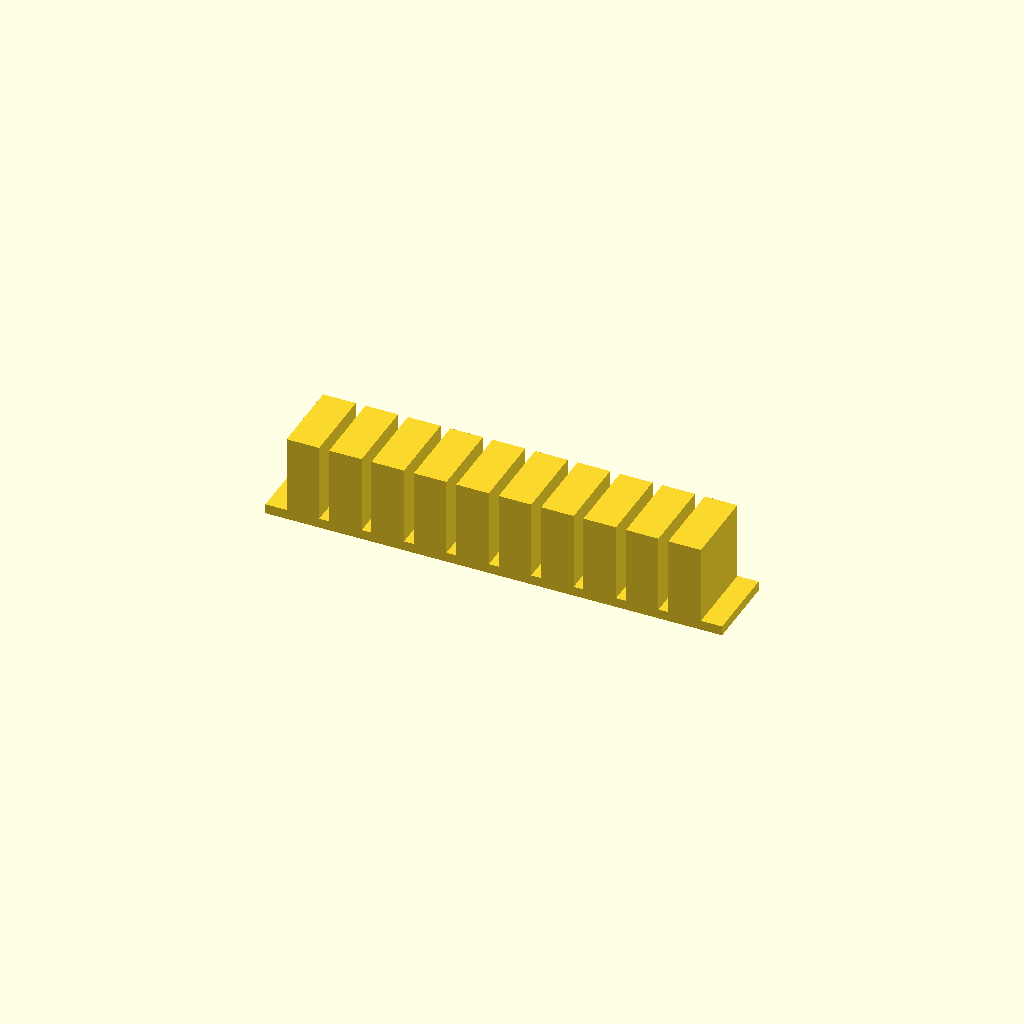
Cell 1 — every parameter at its default value.
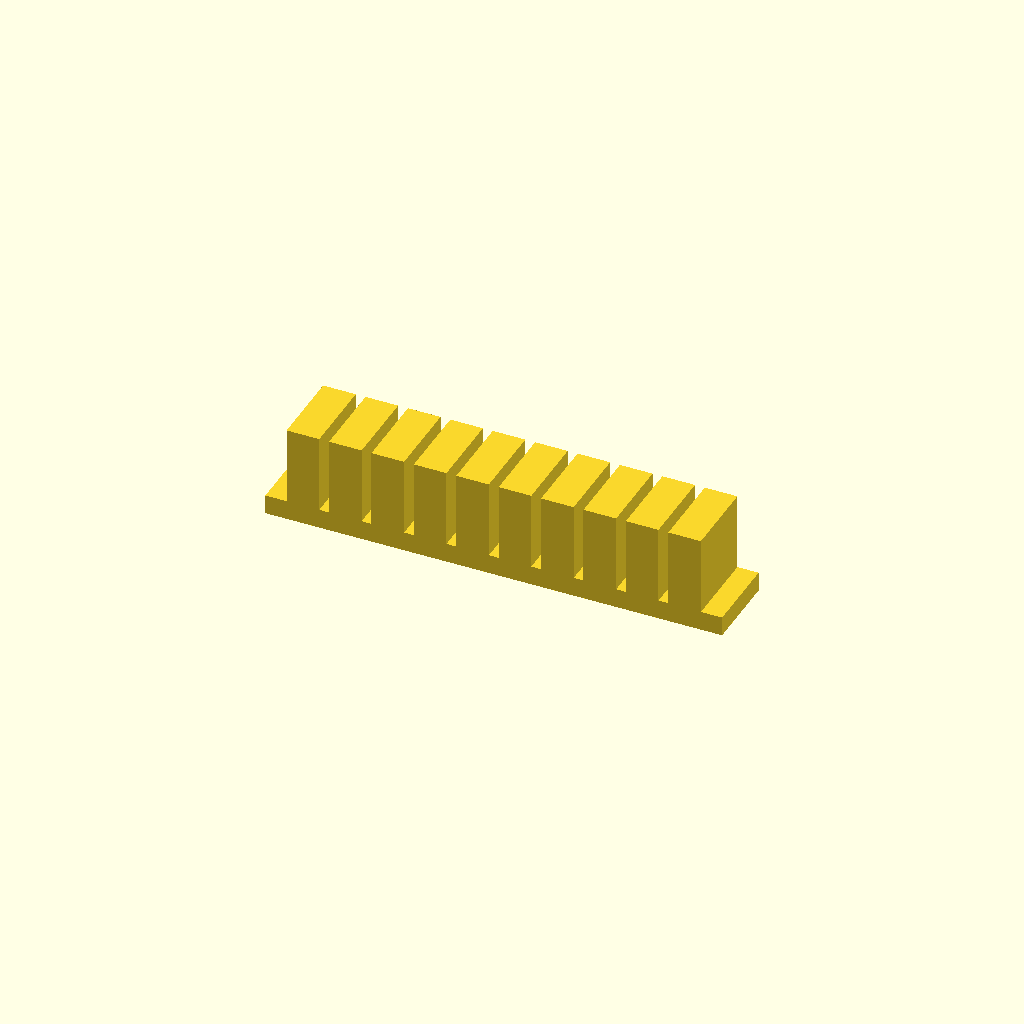
Cell 2: the same model with plate_t = 3.
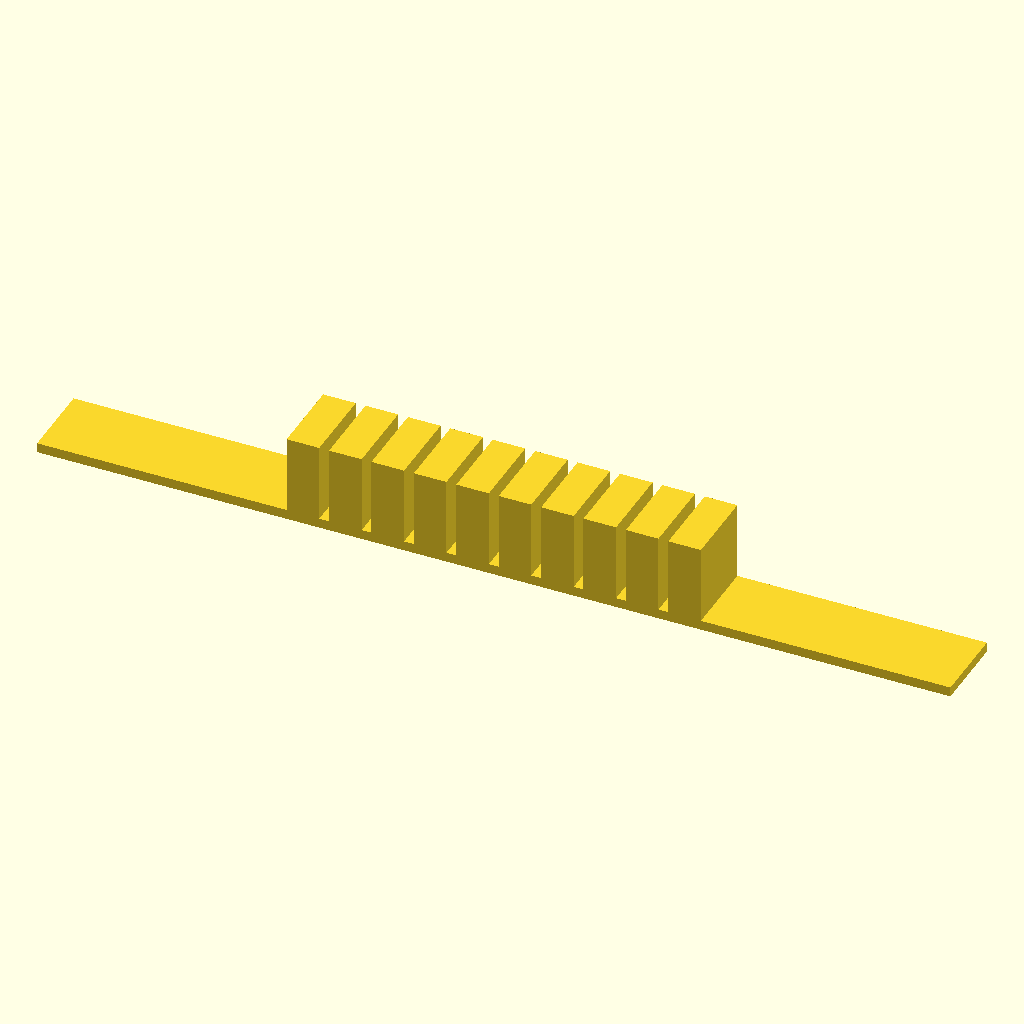
Cell 3: spine_len = 140 (everything else at default).
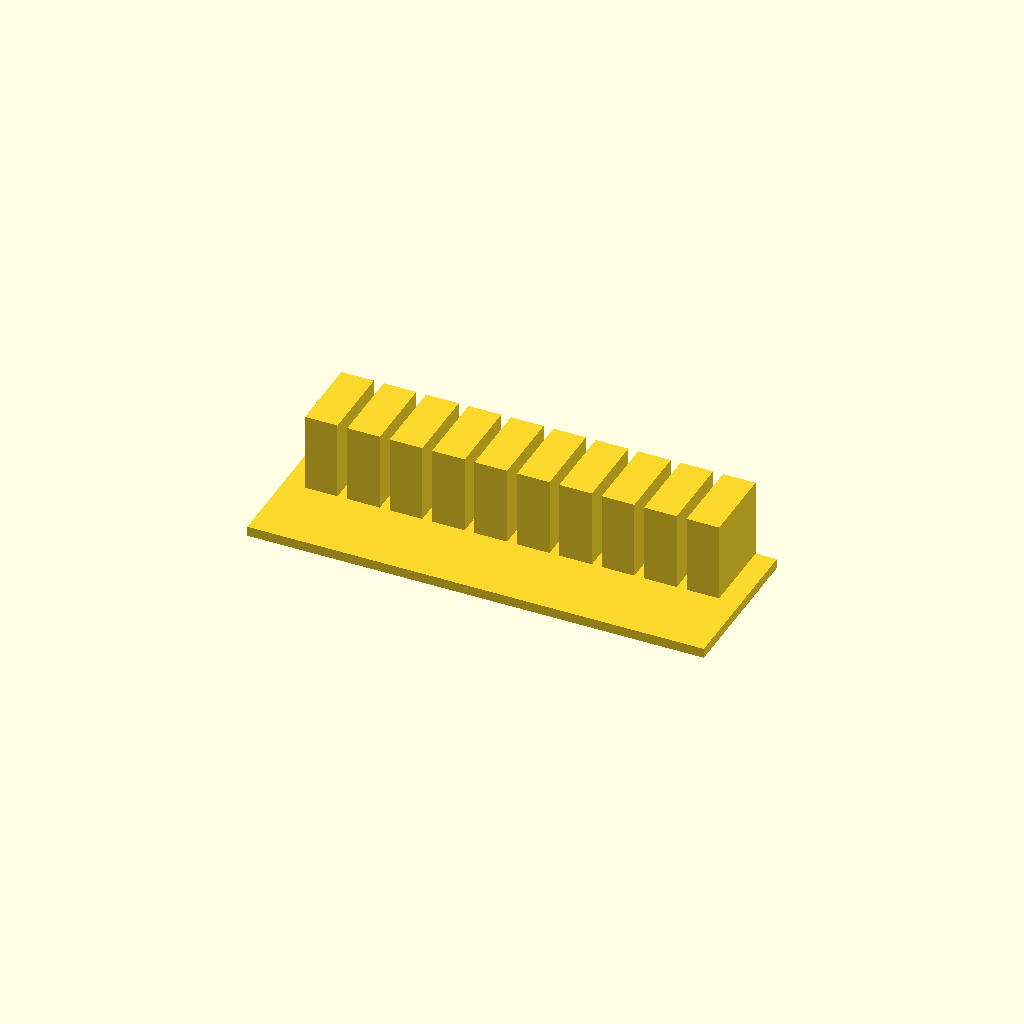
Cell 4: the same model with spine_w = 24.
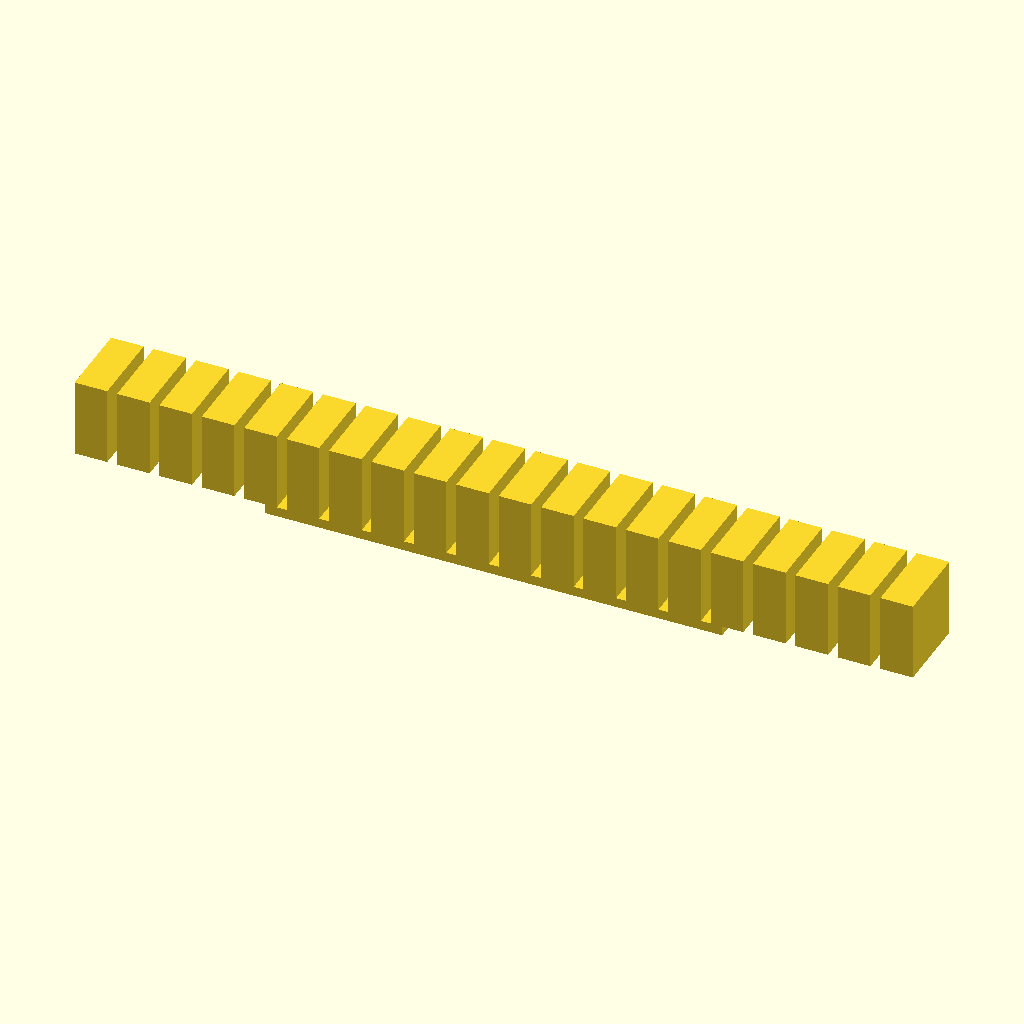
Cell 5: the same model with tooth_count = 20.
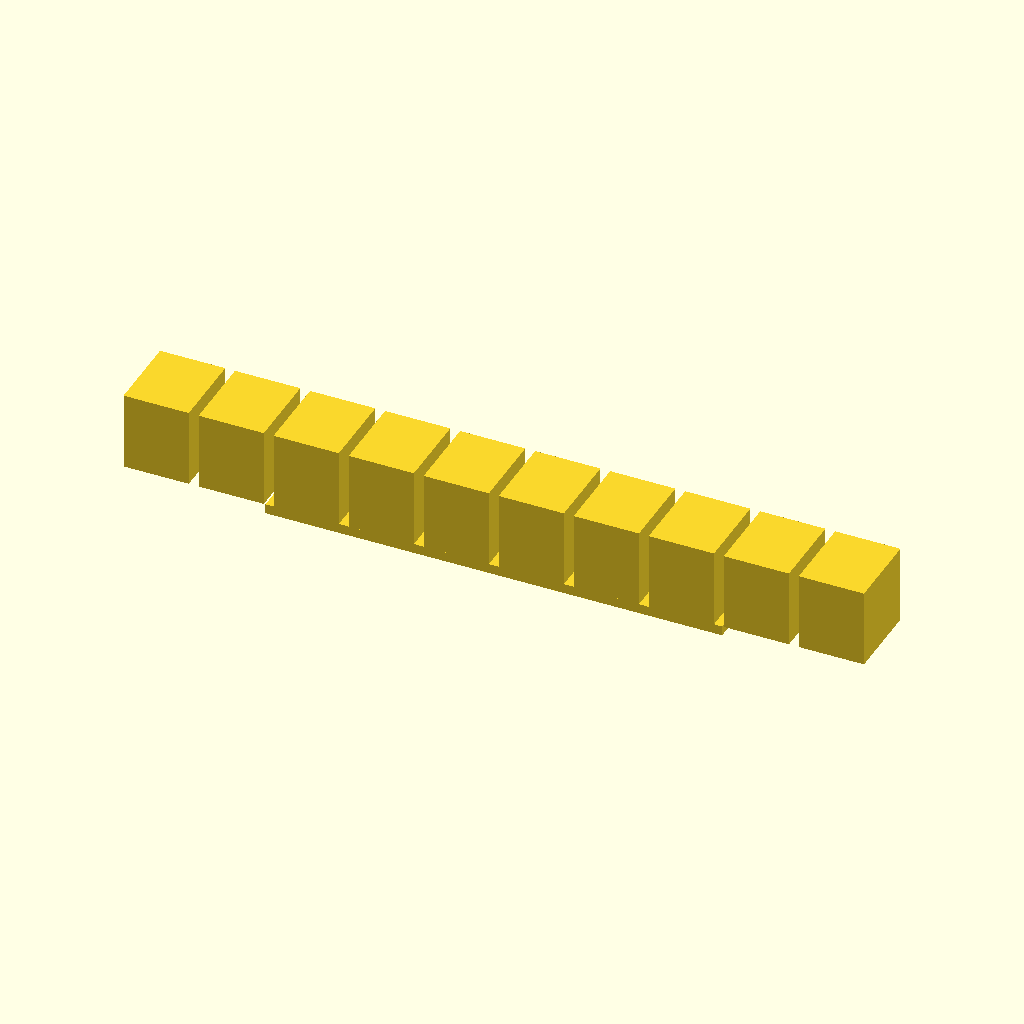
Cell 6: tooth_w = 10 (everything else at default).
All cells are drawn from one camera (rotation 55°, 0°, 25°, orthographic, colour scheme Cornfield), so only the parameter changes between them.
The OpenSCAD source (bench/results/gpu-v9s1-h1-g4/code/scadcoder-v9s1/gel_comb_10well_s5_a1.scad):
// 10-well comb for agarose gel casting
// Print orientation: flat on bed, teeth pointing down (-Z)

// ---------- Parameters ----------
plate_t      = 1.5;   // plate thickness (Z)
spine_len    = 70;    // spine length (X)
spine_w      = 12;    // spine width (Y)
tooth_count  = 10;    // number of teeth
tooth_w      = 5.0;   // tooth width (X)
tooth_len    = 12;    // tooth length (Y)
tooth_h      = 12;    // tooth height from plate top (Z)
gap          = 1.5;   // gap between teeth (X)
eps          = 0.5;   // cutter overshoot past faces

$fn = 64;

// ---------- Derived ----------
pitch   = tooth_w + gap;
x0      = -(tooth_count - 1) * pitch / 2;   // first tooth centre (row centred on spine)
reach   = max(eps, tooth_h);                // cutter must pass through the top face

// ---------- Model ----------
union() {
    // Plate with spine
    translate([-spine_len / 2, -spine_w / 2, 0])
        cube([spine_len, spine_w, plate_t]);

    // Teeth hanging from the +Y edge of the spine
    for (i = [0 : tooth_count - 1])
        translate([x0 + i * pitch - tooth_w / 2,
                   spine_w / 2 - tooth_len,
                   plate_t])
            cube([tooth_w, tooth_len, reach]);
}
Customizer parameters (derived from the source; name, type, default, range or options):
plate_t: number, default 1.5
spine_len: number, default 70
spine_w: number, default 12
tooth_count: number, default 10
tooth_w: number, default 5
tooth_len: number, default 12
tooth_h: number, default 12
gap: number, default 1.5
eps: number, default 0.5
